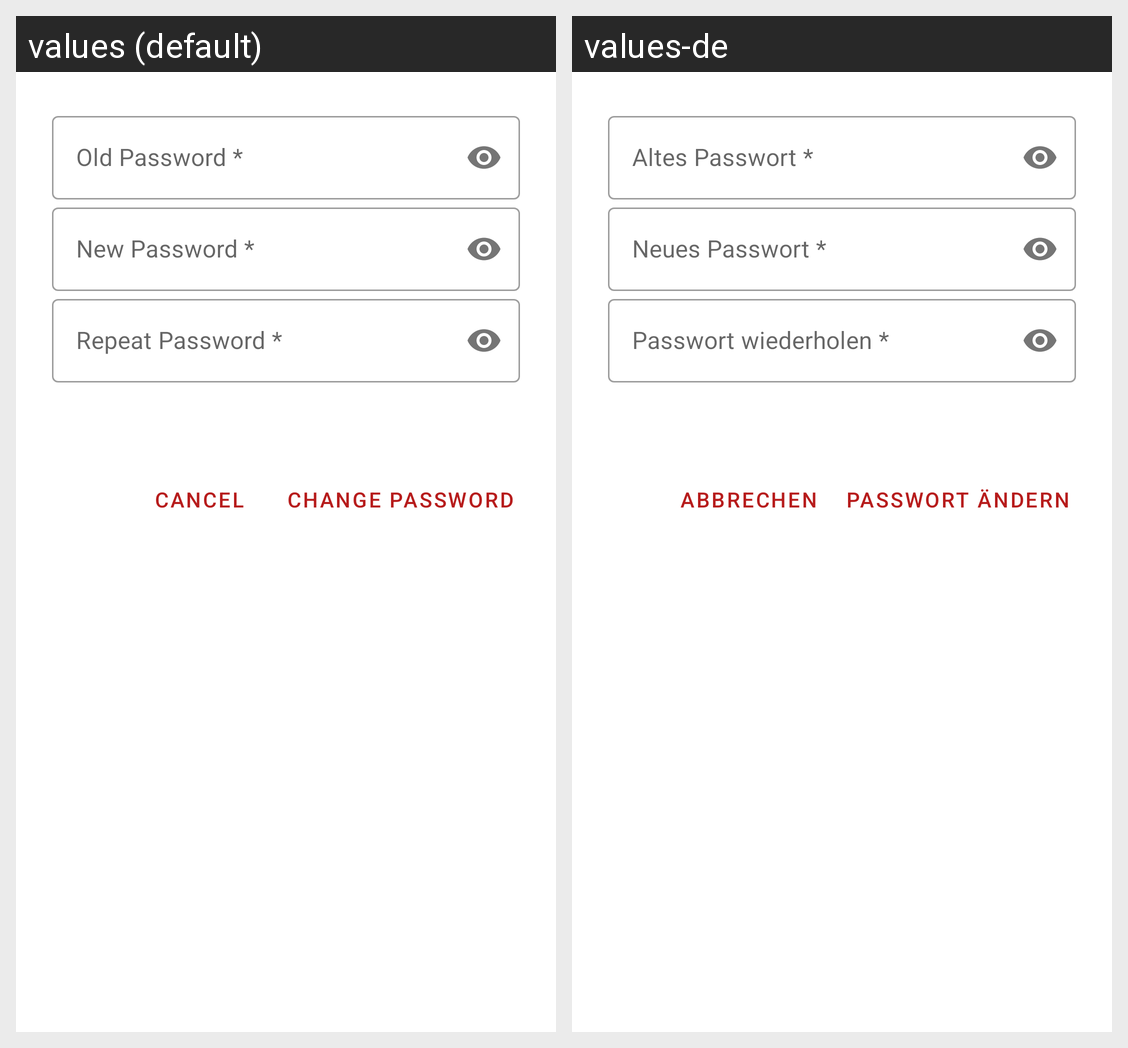

This grid shows one Android layout under two languages. Give, for every string resource on the screen, its name, the default text and each shown locale's text.
Android screen res/layout/dialog_change_password.xml rendered under 2 locales, left to right: values (default), values-de. Device: Nexus 5 (rendered at 1080×1920; each locale shown at half size, 540×960, under a caption strip naming it); theme Theme.Coachat.
Strings drawn on this screen, with the default value and each locale's value (text and hints the layout hard-codes, and strings that could not be matched under every locale, appear in the picture but are not listed):

text_old_password
  values: Old Password *
  values-de: Altes Passwort *

text_new_password
  values: New Password *
  values-de: Neues Passwort *

text_repeat_password
  values: Repeat Password *
  values-de: Passwort wiederholen *

button_change_password
  values: Change Password
  values-de: Passwort ändern

button_cancel
  values: Cancel
  values-de: Abbrechen
